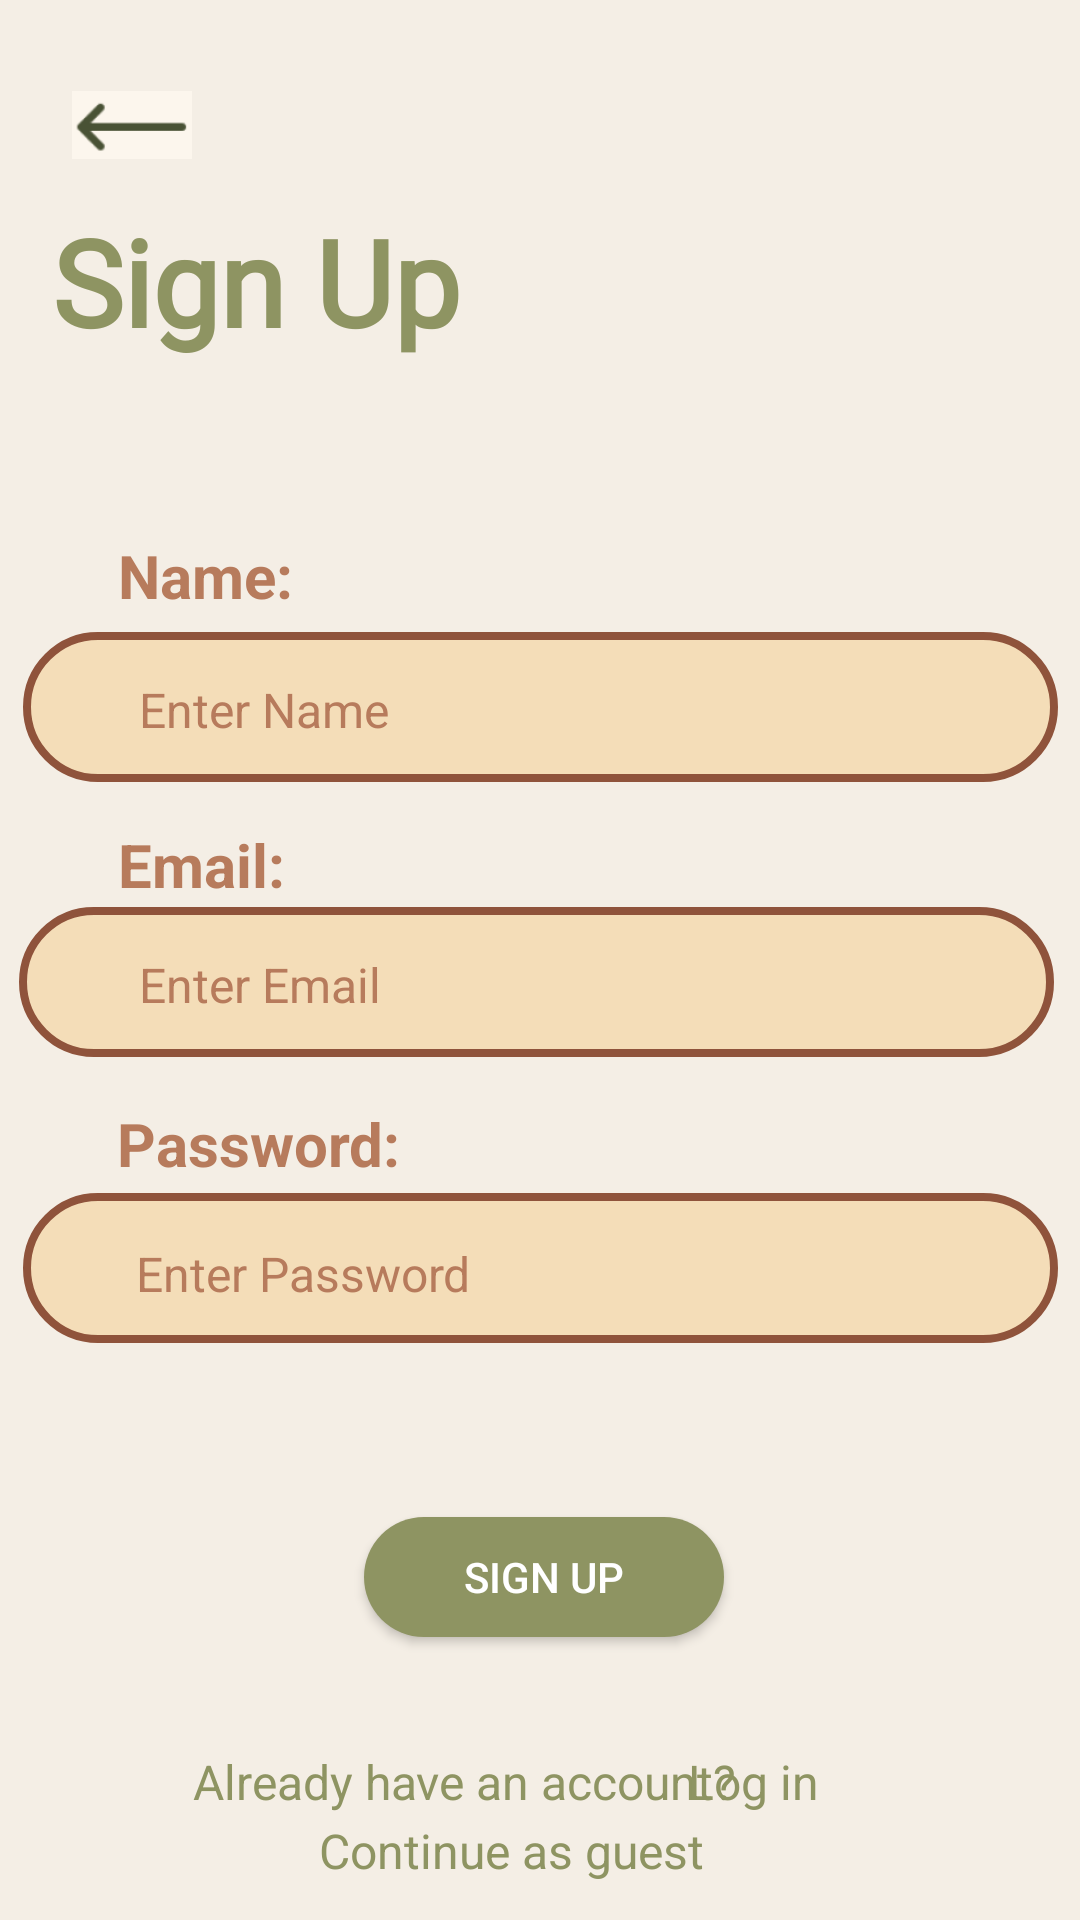

Write the Android layout XML for this screen, with the resource values it uses.
<!-- AndroidManifest.xml: application theme Theme.SMDproj -->
<!-- res/layout/activity_sign_up.xml -->
<?xml version="1.0" encoding="utf-8"?>
<androidx.constraintlayout.widget.ConstraintLayout xmlns:android="http://schemas.android.com/apk/res/android"
    xmlns:app="http://schemas.android.com/apk/res-auto"
    xmlns:tools="http://schemas.android.com/tools"
    android:layout_width="match_parent"
    android:layout_height="match_parent"
    android:background="@color/peachie_lite"
    tools:context=".signUp">

    <TextView
        android:id="@+id/name"
        android:layout_width="80dp"
        android:layout_height="27dp"
        android:text="Name:"
        android:textColor="@color/brown_sugar"
        android:textSize="20dp"
        android:textStyle="bold"
        app:layout_constraintBottom_toBottomOf="parent"
        app:layout_constraintEnd_toEndOf="parent"
        app:layout_constraintHorizontal_bias="0.141"
        app:layout_constraintStart_toStartOf="parent"
        app:layout_constraintTop_toTopOf="parent"
        app:layout_constraintVertical_bias="0.291" />

    <ImageView
        android:id="@+id/nameTextBar"
        android:layout_width="345dp"
        android:layout_height="50dp"
        app:layout_constraintBottom_toBottomOf="@+id/signUpButton"
        app:layout_constraintEnd_toEndOf="parent"
        app:layout_constraintStart_toStartOf="parent"
        app:layout_constraintTop_toTopOf="parent"
        app:layout_constraintVertical_bias="0.425"
        app:srcCompat="@drawable/text_input" />

    <EditText
        android:id="@+id/enterName"
        style="@style/NoUnderlineText"
        android:layout_width="wrap_content"
        android:layout_height="wrap_content"
        android:text="Enter Name"
        android:textColor="@color/brown_sugar"
        android:textSize="16dp"
        app:layout_constraintBottom_toBottomOf="parent"
        app:layout_constraintEnd_toEndOf="parent"
        app:layout_constraintHorizontal_bias="0.167"
        app:layout_constraintStart_toStartOf="parent"
        app:layout_constraintTop_toTopOf="parent"
        app:layout_constraintVertical_bias="0.365"
        tools:ignore="TouchTargetSizeCheck" />

    <TextView
        android:id="@+id/text"
        android:layout_width="wrap_content"
        android:layout_height="wrap_content"
        android:text="Already have an account?"
        android:textSize="16dp"
        android:textColor="@color/moss"
        app:layout_constraintBottom_toBottomOf="parent"
        app:layout_constraintEnd_toEndOf="parent"
        app:layout_constraintHorizontal_bias="0.359"
        app:layout_constraintStart_toStartOf="parent"
        app:layout_constraintTop_toTopOf="parent"
        app:layout_constraintVertical_bias="0.943" />

    <ImageView
        android:id="@+id/passwordTextBar"
        android:layout_width="345dp"
        android:layout_height="50dp"
        app:layout_constraintBottom_toBottomOf="@+id/signUpButton"
        app:layout_constraintEnd_toEndOf="parent"
        app:layout_constraintStart_toStartOf="parent"
        app:layout_constraintTop_toTopOf="parent"
        app:layout_constraintVertical_bias="0.802"
        app:srcCompat="@drawable/text_input" />

    <EditText
        android:id="@+id/enterPassword"
        style="@style/NoUnderlineText"
        android:layout_width="wrap_content"
        android:layout_height="wrap_content"
        android:text="Enter Password"
        android:textColor="@color/brown_sugar"
        android:textSize="16dp"
        app:layout_constraintBottom_toBottomOf="parent"
        app:layout_constraintEnd_toEndOf="parent"
        app:layout_constraintHorizontal_bias="0.183"
        app:layout_constraintStart_toStartOf="parent"
        app:layout_constraintTop_toTopOf="parent"
        app:layout_constraintVertical_bias="0.669"
        tools:ignore="TouchTargetSizeCheck" />

    <TextView
        android:id="@+id/password"
        android:layout_width="111dp"
        android:layout_height="29dp"
        android:text="Password:"
        android:textColor="@color/brown_sugar"
        android:textSize="20dp"
        android:textStyle="bold"
        app:layout_constraintBottom_toBottomOf="parent"
        app:layout_constraintEnd_toEndOf="parent"
        app:layout_constraintHorizontal_bias="0.156"
        app:layout_constraintStart_toStartOf="parent"
        app:layout_constraintTop_toTopOf="parent"
        app:layout_constraintVertical_bias="0.602" />

    <TextView
        android:id="@+id/signUp"
        android:layout_width="179dp"
        android:layout_height="57dp"
        android:fontFamily="@font/playfair_display"
        android:text="Sign Up"
        android:textColor="@color/moss"
        android:textSize="40dp"
        android:textStyle="bold"
        app:layout_constraintBottom_toBottomOf="parent"
        app:layout_constraintEnd_toEndOf="parent"
        app:layout_constraintHorizontal_bias="0.096"
        app:layout_constraintStart_toStartOf="parent"
        app:layout_constraintTop_toTopOf="parent"
        app:layout_constraintVertical_bias="0.115" />

    <ImageView
        android:id="@+id/arrowbackLogin"
        android:layout_width="40dp"
        android:layout_height="32dp"
        app:layout_constraintBottom_toBottomOf="parent"
        app:layout_constraintEnd_toEndOf="parent"
        app:layout_constraintHorizontal_bias="0.075"
        app:layout_constraintStart_toStartOf="parent"
        app:layout_constraintTop_toTopOf="parent"
        app:layout_constraintVertical_bias="0.042"
        app:srcCompat="@drawable/arrowback" />

    <TextView
        android:id="@+id/email"
        android:layout_width="80dp"
        android:layout_height="27dp"
        android:text="Email:"
        android:textColor="@color/brown_sugar"
        android:textSize="20dp"
        android:textStyle="bold"
        app:layout_constraintBottom_toBottomOf="parent"
        app:layout_constraintEnd_toEndOf="parent"
        app:layout_constraintHorizontal_bias="0.141"
        app:layout_constraintStart_toStartOf="parent"
        app:layout_constraintTop_toTopOf="parent"
        app:layout_constraintVertical_bias="0.448" />

    <Button
        android:id="@+id/signUpButton"
        android:layout_width="120dp"
        android:layout_height="40dp"
        android:background="@drawable/round_button"
        android:text="Sign Up"
        android:textColor="@color/white"
        app:layout_constraintBottom_toBottomOf="parent"
        app:layout_constraintEnd_toEndOf="parent"
        app:layout_constraintHorizontal_bias="0.505"
        app:layout_constraintStart_toStartOf="parent"
        app:layout_constraintTop_toTopOf="parent"
        app:layout_constraintVertical_bias="0.843"
        tools:ignore="TouchTargetSizeCheck" />

    <TextView
        android:id="@+id/login"
        android:layout_width="wrap_content"
        android:layout_height="wrap_content"
        android:text="Log in"
        android:textColor="@color/moss"
        android:textSize="16dp"
        app:layout_constraintBottom_toBottomOf="parent"
        app:layout_constraintEnd_toEndOf="parent"
        app:layout_constraintHorizontal_bias="0.725"
        app:layout_constraintStart_toStartOf="parent"
        app:layout_constraintTop_toTopOf="parent"
        app:layout_constraintVertical_bias="0.943" />

    <ImageView
        android:id="@+id/emailTextBar"
        android:layout_width="345dp"
        android:layout_height="50dp"
        app:layout_constraintBottom_toBottomOf="@+id/signUpButton"
        app:layout_constraintEnd_toEndOf="parent"
        app:layout_constraintHorizontal_bias="0.424"
        app:layout_constraintStart_toStartOf="parent"
        app:layout_constraintTop_toTopOf="parent"
        app:layout_constraintVertical_bias="0.61"
        app:srcCompat="@drawable/text_input" />

    <EditText
        android:id="@+id/enterEmail"
        style="@style/NoUnderlineText"
        android:layout_width="wrap_content"
        android:layout_height="wrap_content"
        android:text="Enter Email"
        android:textColor="@color/brown_sugar"
        android:textSize="16dp"
        app:layout_constraintBottom_toBottomOf="parent"
        app:layout_constraintEnd_toEndOf="parent"
        app:layout_constraintHorizontal_bias="0.166"
        app:layout_constraintStart_toStartOf="parent"
        app:layout_constraintTop_toTopOf="parent"
        app:layout_constraintVertical_bias="0.513"
        tools:ignore="TouchTargetSizeCheck" />

    <TextView
        android:id="@+id/guest"

        android:layout_width="wrap_content"
        android:layout_height="wrap_content"
        android:text="Continue as guest"
        android:textColor="@color/moss"
        android:textSize="16sp"
        app:layout_constraintBottom_toBottomOf="parent"
        app:layout_constraintEnd_toEndOf="parent"
        app:layout_constraintHorizontal_bias="0.459"
        app:layout_constraintStart_toStartOf="parent"
        app:layout_constraintTop_toTopOf="parent"
        app:layout_constraintVertical_bias="0.980"
></TextView>
</androidx.constraintlayout.widget.ConstraintLayout>
<!-- resources referenced by this layout -->
<resources>
  <color name="brown_sugar">#B77B5C</color>
  <color name="moss">#8E9462</color>
  <color name="peachie_lite">#F4EEE5</color>
  <color name="white">#FFFFFFFF</color>
  <!-- drawable arrowback: png bitmap (drawable, 1640 bytes) -->
  <!-- drawable round_button (drawable) -->
  <?xml version="1.0" encoding="utf-8"?>
  <shape xmlns:android="http://schemas.android.com/apk/res/android">
      <solid android:color="@color/moss"/>
      <corners android:radius="50dp"/>
  </shape>
  <!-- drawable text_input (drawable) -->
  <?xml version="1.0" encoding="utf-8"?>
  <shape xmlns:android="http://schemas.android.com/apk/res/android">
      <solid android:color="@color/peachie"/>
      <corners android:radius="50dp"/>
      <stroke android:color="@color/chestnut" android:width="2.5dp"/>
  </shape>
  <style name="NoUnderlineText" parent="Widget.AppCompat.EditText">
          <item name="android:background">@null</item>
      </style>
  <style name="Theme.SMDproj" parent="Base.Theme.SMDproj" />
  <color name="peachie">#F4DDB8</color>
  <color name="chestnut">#8F533B</color>
  <style name="Base.Theme.SMDproj" parent="Theme.Material3.DayNight.NoActionBar">
          
          
          <item name="colorPrimary">@color/moss</item>
      </style>
</resources>
